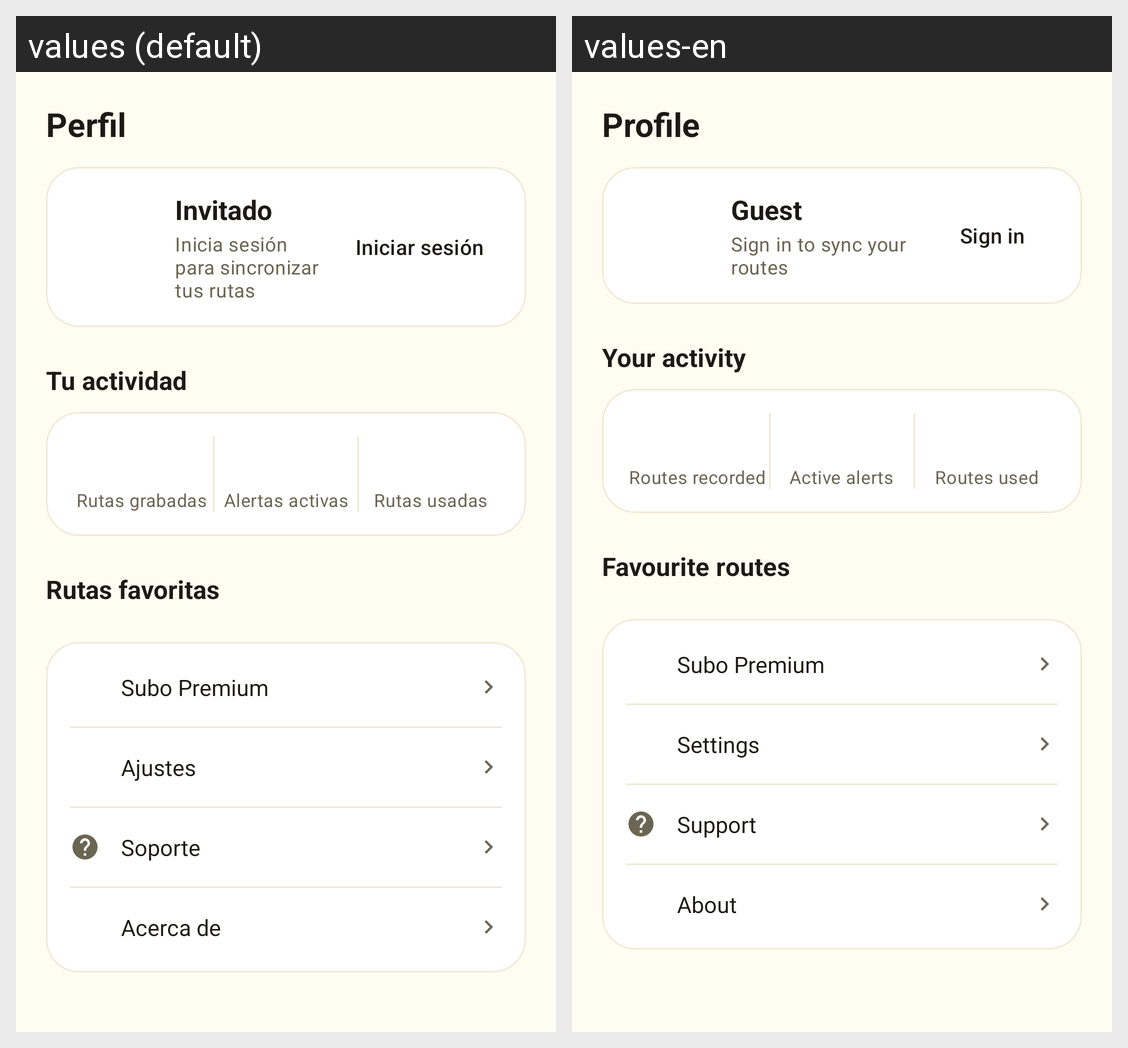

Translations of the strings shown on this Android screen, per locale in the grid:
Android screen res/layout/fragment_profile.xml rendered under 2 locales, left to right: values (default), values-en. Device: Nexus 5 (rendered at 1080×1920; each locale shown at half size, 540×960, under a caption strip naming it); theme Theme.Expresdm.
Strings drawn on this screen, with the default value and each locale's value (text and hints the layout hard-codes, and strings that could not be matched under every locale, appear in the picture but are not listed):

profile_title
  values: Perfil
  values-en: Profile

profile_guest
  values: Invitado
  values-en: Guest

profile_guest_subtitle
  values: Inicia sesión para sincronizar tus rutas
  values-en: Sign in to sync your routes

account_sign_in
  values: Iniciar sesión
  values-en: Sign in

profile_activity
  values: Tu actividad
  values-en: Your activity

profile_stat_recorded
  values: Rutas grabadas
  values-en: Routes recorded

profile_stat_alerts
  values: Alertas activas
  values-en: Active alerts

profile_stat_used
  values: Rutas usadas
  values-en: Routes used

profile_saved_routes
  values: Rutas favoritas
  values-en: Favourite routes

premium_title
  values: Subo Premium
  values-en: Subo Premium

profile_settings
  values: Ajustes
  values-en: Settings

profile_support
  values: Soporte
  values-en: Support

profile_about
  values: Acerca de
  values-en: About
